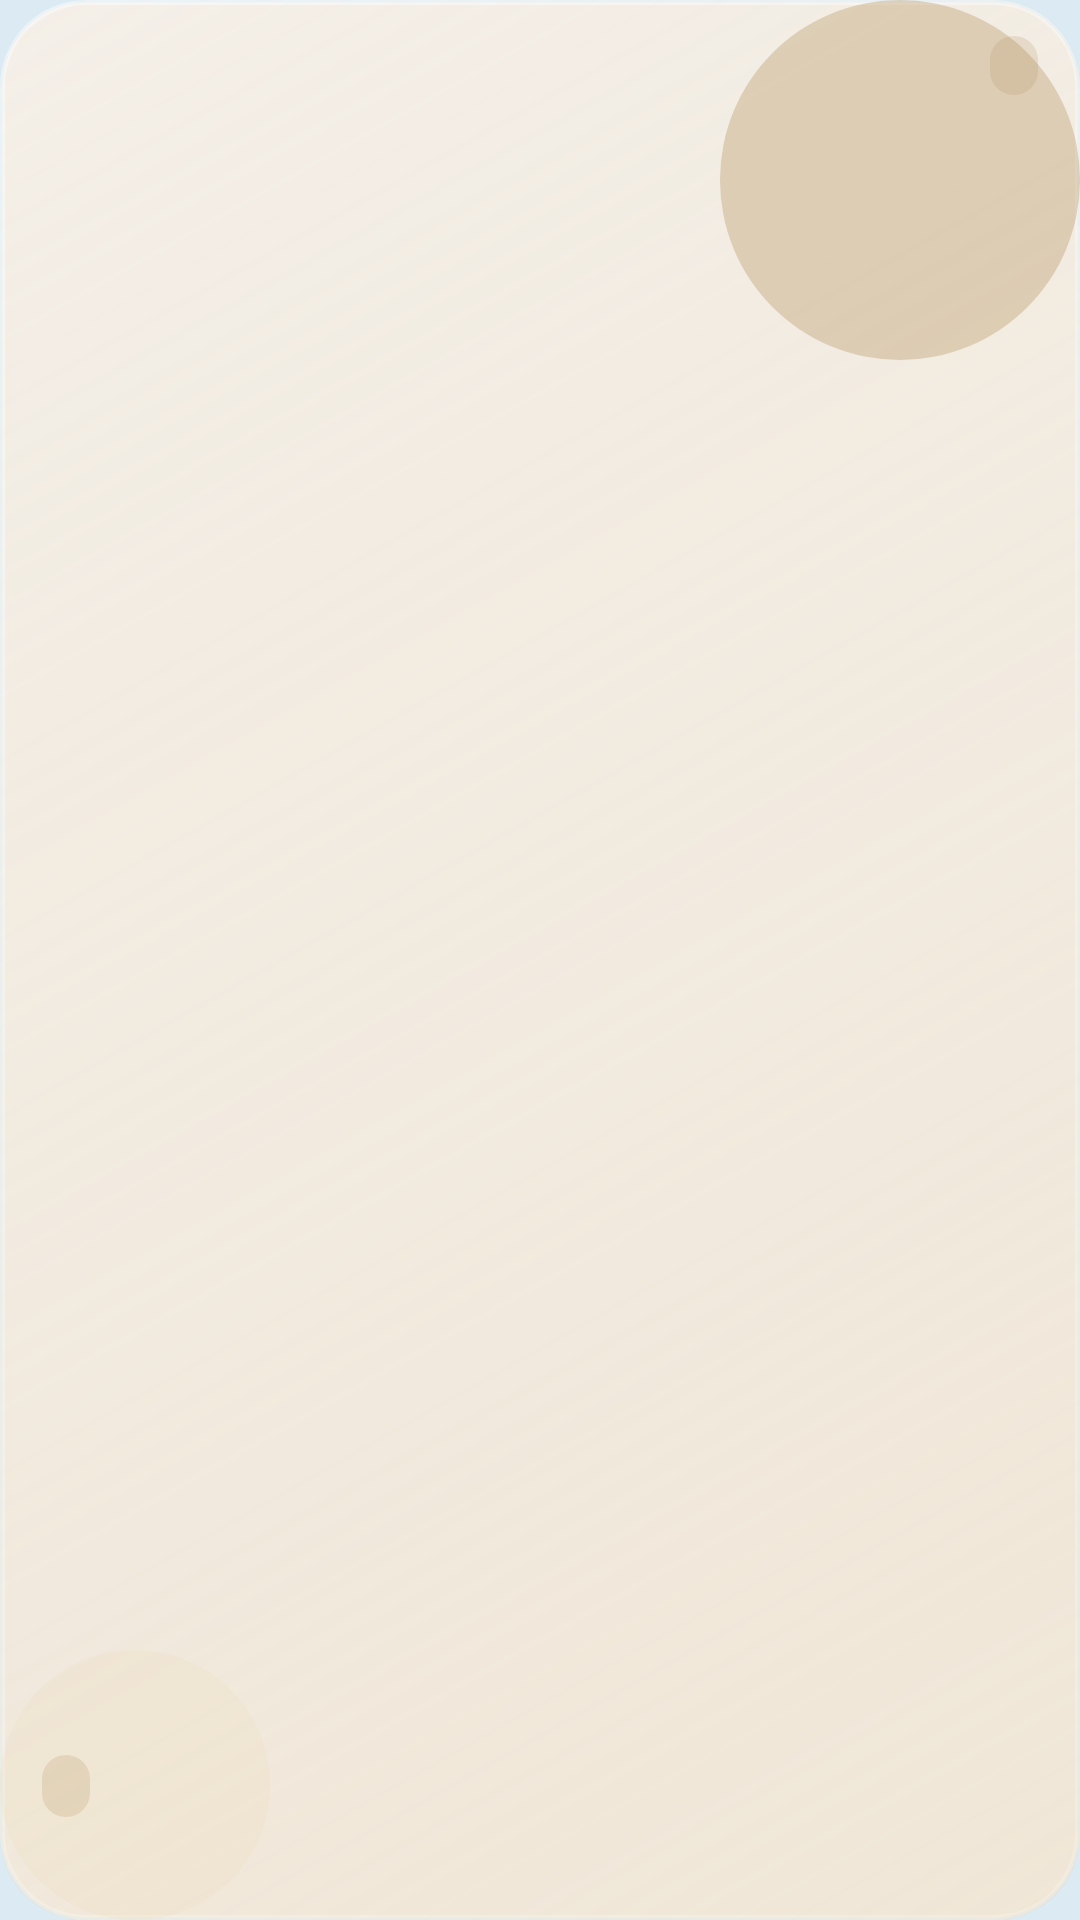

Write the Android layout XML for this screen, with the resource values it uses.
<!-- AndroidManifest.xml: application theme Theme.VocabDaily -->
<!-- res/layout/widget_theme_ink_compact.xml -->
<?xml version="1.0" encoding="utf-8"?>
<LinearLayout xmlns:android="http://schemas.android.com/apk/res/android"
    android:id="@+id/widget_root"
    android:layout_width="match_parent"
    android:layout_height="match_parent"
    android:background="@drawable/bg_card_ink"
    android:orientation="vertical"
    android:paddingStart="14dp"
    android:paddingTop="12dp"
    android:paddingEnd="14dp"
    android:paddingBottom="12dp">

    <LinearLayout
        android:layout_width="match_parent"
        android:layout_height="wrap_content"
        android:gravity="center_vertical"
        android:orientation="horizontal">

        <TextView
            android:id="@+id/widget_day"
            android:layout_width="0dp"
            android:layout_height="wrap_content"
            android:layout_weight="1"
            android:ellipsize="end"
            android:maxLines="1"
            android:textColor="@color/ink_ink_soft"
            android:textSize="11sp" />

        <TextView
            android:id="@+id/widget_count"
            android:layout_width="wrap_content"
            android:layout_height="wrap_content"
            android:background="@drawable/bg_chip_ink"
            android:paddingStart="8dp"
            android:paddingTop="3dp"
            android:paddingEnd="8dp"
            android:paddingBottom="3dp"
            android:textColor="@color/ink_accent"
            android:textSize="10sp" />
    </LinearLayout>

    <View
        android:layout_width="match_parent"
        android:layout_height="0dp"
        android:layout_weight="1" />

    <TextView
        android:id="@+id/widget_word"
        android:layout_width="match_parent"
        android:layout_height="wrap_content"
        android:ellipsize="end"
        android:includeFontPadding="false"
        android:maxLines="1"
        android:textColor="@color/ink_ink"
        android:textSize="26sp" />

    <TextView
        android:id="@+id/widget_meaning"
        android:layout_width="match_parent"
        android:layout_height="wrap_content"
        android:layout_marginTop="4dp"
        android:ellipsize="end"
        android:maxLines="2"
        android:textColor="@color/ink_ink_soft"
        android:textSize="13sp" />

    <View
        android:layout_width="match_parent"
        android:layout_height="0dp"
        android:layout_weight="1" />

    <TextView
        android:id="@+id/widget_etymology"
        android:layout_width="wrap_content"
        android:layout_height="wrap_content"
        android:background="@drawable/bg_chip_ink"
        android:ellipsize="end"
        android:maxLines="1"
        android:paddingStart="8dp"
        android:paddingTop="3dp"
        android:paddingEnd="8dp"
        android:paddingBottom="3dp"
        android:textColor="@color/ink_accent"
        android:textSize="11sp"
        android:textStyle="italic" />

    <TextView
        android:id="@+id/widget_example"
        android:layout_width="match_parent"
        android:layout_height="wrap_content"
        android:layout_marginTop="6dp"
        android:ellipsize="end"
        android:maxLines="1"
        android:textColor="@color/ink_ink_soft"
        android:textSize="12sp" />
</LinearLayout>
<!-- resources referenced by this layout -->
<resources>
  <color name="ink_accent">#B08D57</color>
  <color name="ink_ink">#1C1916</color>
  <color name="ink_ink_soft">#4A433C</color>
  <!-- drawable bg_card_ink (drawable) -->
  <?xml version="1.0" encoding="utf-8"?>
  <layer-list xmlns:android="http://schemas.android.com/apk/res/android">
      <item>
          <shape android:shape="rectangle">
              <solid android:color="@color/ink_card" />
              <corners android:radius="28dp" />
              <stroke
                  android:width="1.5dp"
                  android:color="@color/ink_stroke" />
          </shape>
      </item>
      <item>
          <shape android:shape="rectangle">
              <gradient
                  android:angle="135"
                  android:endColor="#00FFFFFF"
                  android:startColor="#55E8D5B5"
                  android:type="linear" />
              <corners android:radius="28dp" />
          </shape>
      </item>
      <item
          android:width="120dp"
          android:height="120dp"
          android:gravity="top|end">
          <shape android:shape="oval">
              <solid android:color="@color/ink_blob" />
          </shape>
      </item>
      <item
          android:width="90dp"
          android:height="90dp"
          android:gravity="bottom|start">
          <shape android:shape="oval">
              <solid android:color="@color/ink_blob_soft" />
          </shape>
      </item>
  </layer-list>
  <!-- drawable bg_chip_ink (drawable) -->
  <?xml version="1.0" encoding="utf-8"?>
  <shape xmlns:android="http://schemas.android.com/apk/res/android"
      android:shape="rectangle">
      <solid android:color="@color/ink_chip" />
      <corners android:radius="999dp" />
  </shape>
  <style name="Theme.VocabDaily" parent="Theme.Material3.Light.NoActionBar">
          <item name="colorPrimary">@color/coast_accent</item>
          <item name="android:statusBarColor">@color/coast_page</item>
          <item name="android:navigationBarColor">@color/coast_page</item>
          <item name="android:windowBackground">@color/coast_page</item>
          <item name="android:windowLightStatusBar">true</item>
      </style>
  <color name="ink_card">#E0F7F1E8</color>
  <color name="ink_stroke">#66FFFFFF</color>
  <color name="ink_blob">#55B08D57</color>
  <color name="ink_blob_soft">#33E8D5B5</color>
  <color name="ink_chip">#33B08D57</color>
  <color name="coast_accent">#1E88C8</color>
  <color name="coast_page">#DCEAF3</color>
</resources>
